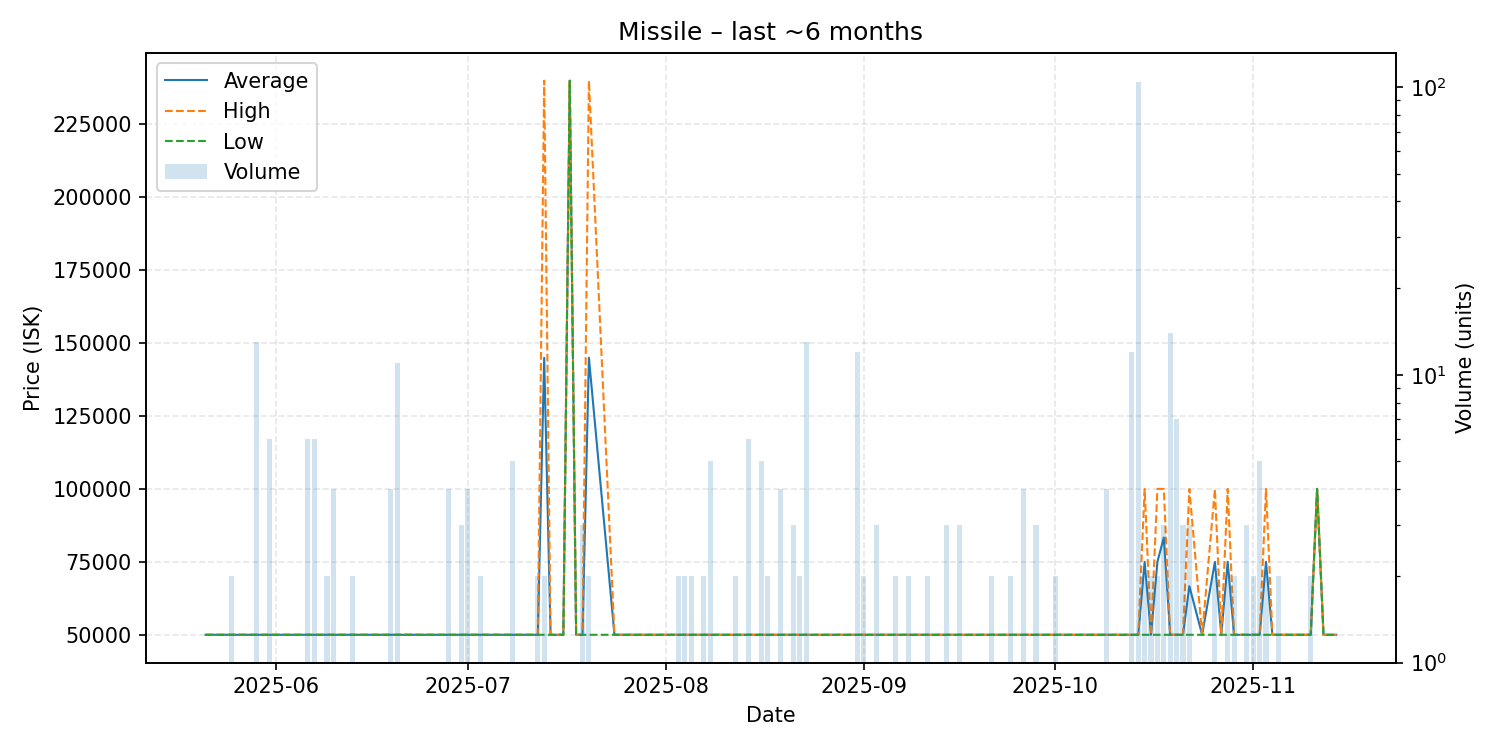

Data behind this chart, as committed beside it:
date, average, highest, lowest, order_count, volume
2025-05-21, 49960, 49960, 49960, 1, 1
2025-05-22, 49960, 49960, 49960, 1, 1
2025-05-23, 49960, 49960, 49960, 1, 1
2025-05-25, 49960, 49960, 49960, 2, 2
2025-05-26, 49950, 49950, 49950, 1, 1
2025-05-27, 49960, 49960, 49960, 1, 1
2025-05-28, 49960, 49960, 49960, 1, 1
2025-05-29, 49960, 49960, 49960, 4, 13
2025-05-30, 49960, 49960, 49960, 1, 1
2025-05-31, 49960, 49960, 49960, 2, 6
2025-06-02, 49960, 49960, 49960, 1, 1
2025-06-03, 49960, 49960, 49960, 1, 1
2025-06-06, 49962, 49970, 49960, 5, 6
2025-06-07, 49960, 49960, 49960, 4, 6
2025-06-08, 49960, 49960, 49960, 1, 1
2025-06-09, 49960, 49960, 49960, 2, 2
2025-06-10, 49960, 49960, 49960, 4, 4
2025-06-11, 49960, 49960, 49960, 1, 1
2025-06-13, 49960, 49960, 49960, 2, 2
2025-06-14, 49960, 49960, 49960, 1, 1
2025-06-19, 49960, 49960, 49960, 4, 4
2025-06-20, 49960, 49960, 49960, 2, 11
2025-06-21, 49960, 49960, 49960, 1, 1
2025-06-22, 49960, 49960, 49960, 1, 1
2025-06-23, 49960, 49960, 49960, 1, 1
2025-06-24, 49960, 49960, 49960, 1, 1
2025-06-26, 49960, 49960, 49960, 1, 1
2025-06-27, 49960, 49960, 49960, 1, 1
2025-06-28, 49960, 49960, 49960, 4, 4
2025-06-29, 49960, 49960, 49960, 1, 1
2025-06-30, 49960, 49960, 49960, 3, 3
2025-07-01, 49960, 49960, 49960, 1, 4
2025-07-03, 49960, 49960, 49960, 1, 2
2025-07-06, 49960, 49960, 49960, 1, 1
2025-07-07, 49960, 49960, 49960, 1, 1
2025-07-08, 49960, 49960, 49960, 4, 5
2025-07-10, 49960, 49960, 49960, 1, 1
2025-07-11, 49960, 49960, 49960, 1, 1
2025-07-12, 49960, 49960, 49960, 2, 2
2025-07-13, 144980, 240000, 49960, 2, 2
2025-07-14, 49960, 49960, 49960, 1, 1
2025-07-16, 49960, 49960, 49960, 1, 1
2025-07-17, 240000, 240000, 240000, 1, 1
2025-07-18, 49960, 49960, 49960, 1, 1
2025-07-19, 49960, 49960, 49960, 1, 3
2025-07-20, 144980, 240000, 49960, 2, 2
2025-07-24, 49960, 49960, 49960, 1, 1
2025-07-25, 49960, 49960, 49960, 1, 1
2025-07-26, 49960, 49960, 49960, 1, 1
2025-07-27, 49960, 49960, 49960, 1, 1
2025-07-28, 49960, 49960, 49960, 1, 1
2025-07-30, 49960, 49960, 49960, 1, 1
2025-08-01, 49960, 49960, 49960, 1, 1
2025-08-03, 49960, 49960, 49960, 1, 2
2025-08-04, 49960, 49960, 49960, 2, 2
2025-08-05, 49960, 49960, 49960, 2, 2
2025-08-07, 49960, 49960, 49960, 1, 2
2025-08-08, 49960, 49960, 49960, 1, 5
2025-08-09, 49960, 49960, 49960, 1, 1
2025-08-11, 49960, 49960, 49960, 1, 1
... 73 more rows
